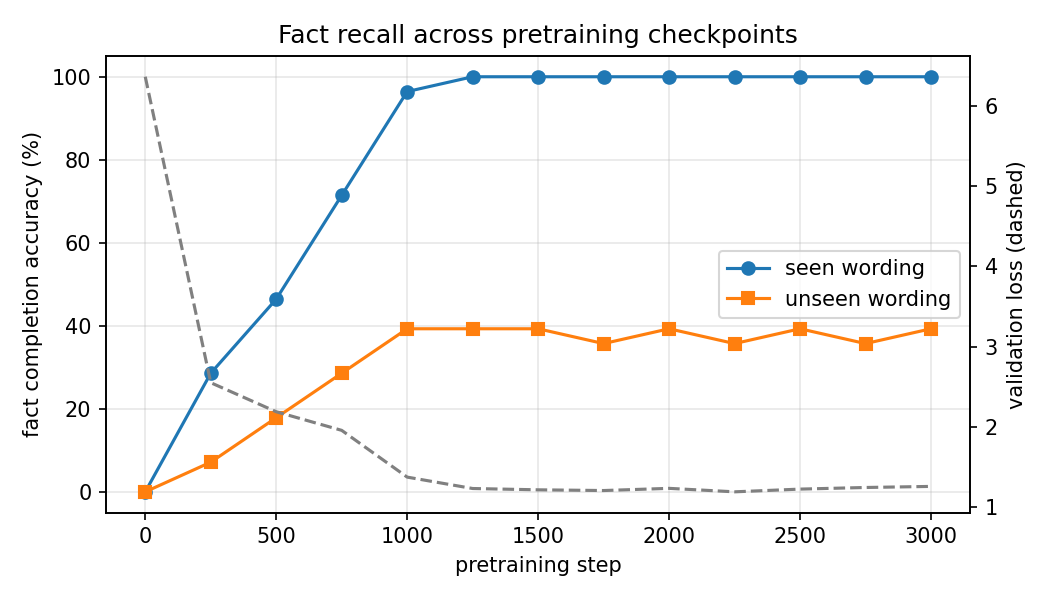

Values plotted in this chart, from the file beside it:
step, val_loss, seen_accuracy, unseen_accuracy
0, 6.361, 0.0, 0.0
250, 2.551, 28.6, 7.1
500, 2.189, 46.4, 17.9
750, 1.958, 71.4, 28.6
1000, 1.375, 96.4, 39.3
1250, 1.233, 100.0, 39.3
1500, 1.217, 100.0, 39.3
1750, 1.208, 100.0, 35.7
2000, 1.235, 100.0, 39.3
2250, 1.192, 100.0, 35.7
2500, 1.226, 100.0, 39.3
2750, 1.246, 100.0, 35.7
3000, 1.259, 100.0, 39.3
